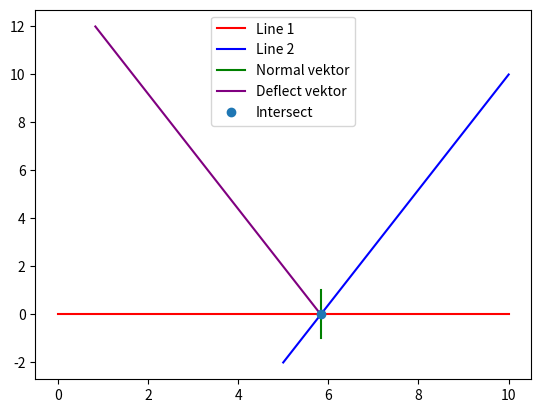

Write Python code to recreate this figure.

import matplotlib.pyplot as plt
import numpy as np

def line_intersection(p1, p2, p3, p4):
    """Finds the intersection of two line segments if it exists."""
    x1, y1 = p1
    x2, y2 = p2
    x3, y3 = p3
    x4, y4 = p4

    # Calculate determinants
    denominator = (x1 - x2) * (y3 - y4) - (y1 - y2) * (x3 - x4)
    
    # If denominator is zero, the lines are parallel or coincident
    if denominator == 0:
        return None  # No intersection

    # Compute the intersection point using Cramer's Rule    
    px = ((x1*y2 - y1*x2) * (x3 - x4) - (x1 - x2) * (x3*y4 - y3*x4)) / denominator
    py = ((x1*y2 - y1*x2) * (y3 - y4) - (y1 - y2) * (x3*y4 - y3*x4)) / denominator

    # Check if the intersection point is within both line segments
    if (min(x1, x2) <= px <= max(x1, x2) and 
        min(y1, y2) <= py <= max(y1, y2) and
        min(x3, x4) <= px <= max(x3, x4) and
        min(y3, y4) <= py <= max(y3, y4)):
        return (px, py)  # Intersection point

    return None  # The intersection is outside the segment

def find_normal_vector(start_point, end_point):
    """Returns two possible unit normal vectors to the line segment."""
    x1, y1 = start_point
    x2, y2 = end_point
    
    # Compute direction vector
    dx = x2 - x1
    dy = y2 - y1
    
    # Normalize to unit length
    length = np.sqrt(dx**2 + dy**2)
    if length == 0:
        raise ValueError("Start and end points must be different")
    
    dx /= length
    dy /= length
    
    # Return two perpendicular unit normal vectors  
    return (-dy, dx), (dy, -dx)

# Example usage
n1, n2 = find_normal_vector((0, 0), (4, 2))
print("Possible Normal Vectors:", n1, "and", n2)
    
    
def find_deflect_vector(normal_vector, vector_to_deflect):
    r = vector_to_deflect - 2 * (np.array(vector_to_deflect) @ np.array(normal_vector)) * np.array(normal_vector)
    return r
    
# Example usage
p1 = (0, 0)
p2 = (10, 0)
p3 = (10, 10)
p4 = (5, -2)

# Find the 2 normal vectors
nv_p1, nv_p2 = find_normal_vector(p1, p2)

print(f"{nv_p1},{nv_p2}")

projectile_vector = (p4[0] - p3[0], p4[1] - p3[1])

deflect_v = find_deflect_vector(nv_p1, projectile_vector)

print(f"Deflect v: {deflect_v}")

intersection = line_intersection(p1, p2, p3, p4)
print("Intersection:", intersection)

if intersection != None:
    # Move tangent vector to intersection:
    ix, iy = intersection

    # Unpack the 2 normal vector points
    nv1_x, nv1_y  = nv_p1
    nv2_x, nv2_y  = nv_p2

    # Add intersection amount to x and y
    nv_p1 = nv1_x + ix, nv1_y + iy
    nv_p2 = nv2_x + ix, nv2_y + iy

print(f"{nv_p1},{nv_p2}")

fig, ax = plt.subplots()
ax.plot([p1[0],p2[0]],[p1[1],p2[1]], "red", label="Line 1")
ax.plot([p3[0],p4[0]],[p3[1],p4[1]], "blue", label="Line 2")

if intersection != None:
    # Normal vektor:
    ax.plot([nv_p1[0],nv_p2[0]],[nv_p1[1],nv_p2[1]], "green", label="Normal vektor")

    # Deflect vektor:
    # adds deflect vector to the intercept point. 
    ax.plot([ix, ix + deflect_v[0]],[iy, iy + deflect_v[1]], "purple", label="Deflect vektor")

    # Intersect point:
    ax.plot([intersection[0]],[intersection[1]],"o",label="Intersect")

ax.legend()

plt.show()
